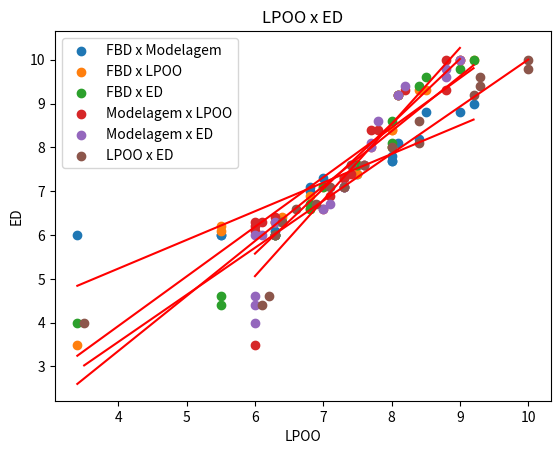

This chart was generated by the following Python code:
from statistics import mean, median, mode, pstdev
from scipy.stats import variation,pearsonr, linregress
import numpy as np
import matplotlib.pyplot as plt

def calcular_metricas(notas):
    # Ordena as notas para cálculos posteriores
    notas.sort()
    # Média aritmética
    media = mean(notas)
    # Moda
    try:
        moda_val = mode(notas)
    except:
        moda_val = "Sem moda única"
    # Mediana
    mediana_val = median(notas)
    # Amplitude total
    amplitude = max(notas) - min(notas)
    # Ponto médio
    ponto_medio = (max(notas) + min(notas)) / 2
    # Coeficiente de variação
    coef_var = variation(notas) * 100  # em porcentagem
    # Quartis
    n = len(notas)
    q1 = (notas[n//4 - 1] + notas[n//4]) / 2
    q2 = mediana_val
    q3 = (notas[3*n//4 - 1] + notas[3*n//4]) / 2
    return {
        "Média": media,
        "Moda": moda_val,
        "Mediana": mediana_val,
        "Amplitude Total": amplitude,
        "Ponto Médio": ponto_medio,
        "Coeficiente de Variação": coef_var,
        "Q1": q1,
        "Q2": q2,
        "Q3": q3,
        "---": "---"
    }

FBD=[6.3, 5.5, 7, 8.5, 6.8, 6.3, 7.3, 3.4, 6.4, 8, 5.5, 9, 7.5, 8.1, 7.5, 6.8, 8.4, 8, 8, 9.2]
MODELAGEM=[6, 6, 6, 6, 6.1, 6.3, 7, 7.1, 7.3, 7.3, 7.4, 7.6, 7.7, 7.7, 7.8, 8.1, 8.2, 8.8, 8.8, 9]
LPOO=[6.3, 6.1, 7.4, 6.6, 6.2, 6.4, 9.3, 3.5, 6.9, 7.3, 6.3, 9.3, 8.4, 8.4, 8, 7.6, 9.2, 10, 7.1, 10]
ED=[6.6, 7.1, 7.6, 6, 4.4, 4.6, 9.2, 4, 6.3, 6, 6.7, 9.8, 8.6, 8.1, 9.6, 7.1, 10, 8, 7.6, 9.4]
resultado_FBD = calcular_metricas(FBD)
resultado_MODELAGEM = calcular_metricas(MODELAGEM)
resultado_LPOO = calcular_metricas(LPOO)
resultado_ED = calcular_metricas(ED)

for k, v in resultado_FBD.items():
    print(f"{k}: {v}")
for k, v in resultado_MODELAGEM.items():
    print(f"{k}: {v}")
for k, v in resultado_LPOO.items():
    print(f"{k}: {v}")
for k, v in resultado_ED.items():
    print(f"{k}: {v}")

# Combinações das disciplinas
disciplinas = {"FBD": FBD, "Modelagem": MODELAGEM, "LPOO": LPOO, "ED": ED}
combinacoes = [("FBD", "Modelagem"), ("FBD", "LPOO"), ("FBD", "ED"), ("Modelagem", "LPOO"), ("Modelagem", "ED"), ("LPOO", "ED")]

for disc1, disc2 in combinacoes:
    # Cálculo do coeficiente de Pearson
    coef_pearson, _ = pearsonr(disciplinas[disc1], disciplinas[disc2])

    # Cálculo da regressão linear
    slope, intercept, _, _, _ = linregress(disciplinas[disc1], disciplinas[disc2])

    # Gráfico de dispersão
    plt.scatter(disciplinas[disc1], disciplinas[disc2], label=f'{disc1} x {disc2}')
    plt.plot(disciplinas[disc1], np.array(disciplinas[disc1]) * slope + intercept, color='red')  # reta da regressão linear

    plt.title(f'{disc1} x {disc2}')
    plt.xlabel(disc1)
    plt.ylabel(disc2)
    plt.legend()
    plt.show()

    print(f"Combinação: {disc1} e {disc2}")
    print(f"Coeficiente de Pearson: {coef_pearson}")
    print(f"Regressão Linear: y = {slope}x + {intercept}\n")
